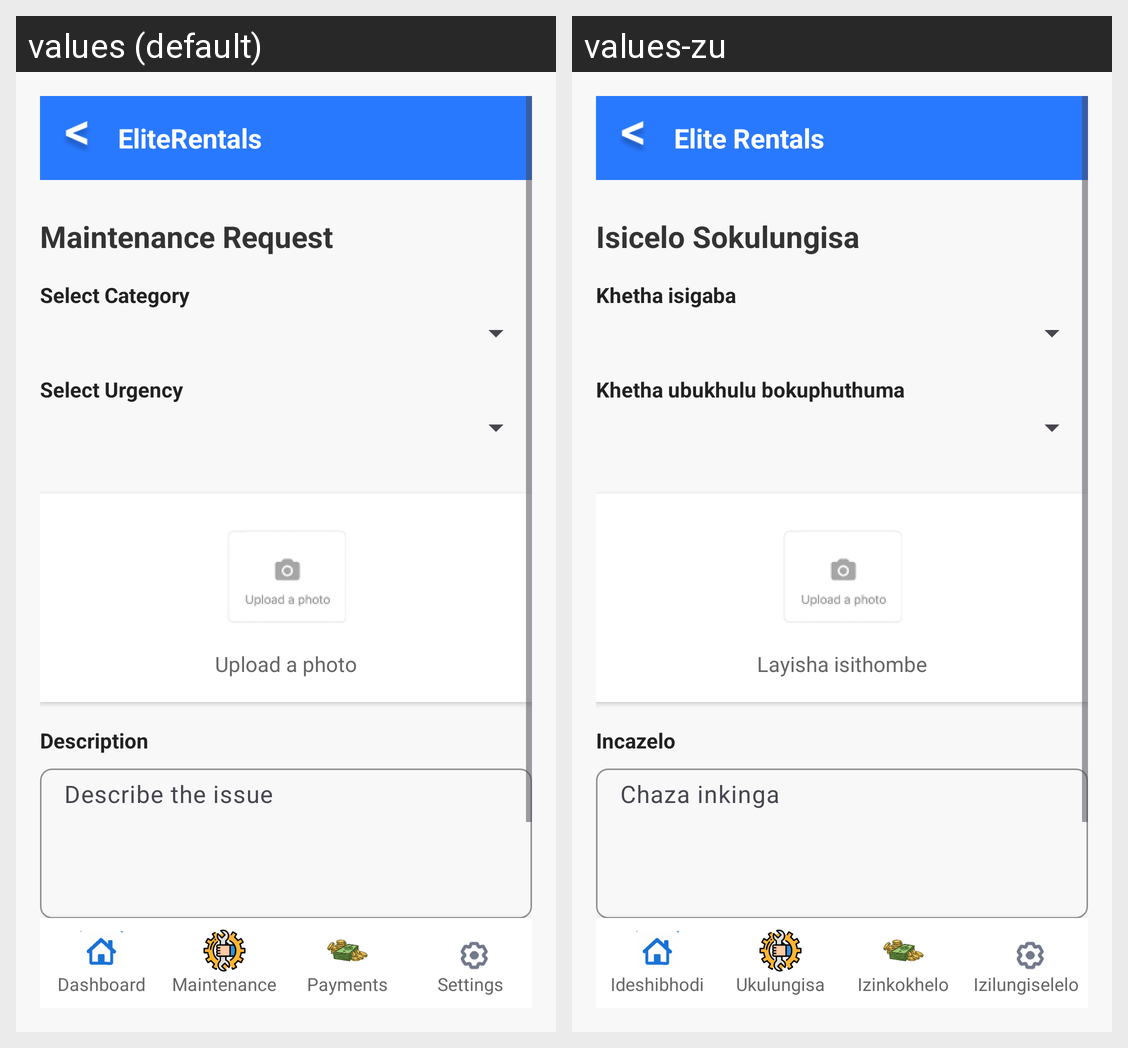

Strings drawn on this Android screen and how each of the app's shown locales translates them:
Android screen res/layout/activity_maintenance_request.xml rendered under 2 locales, left to right: values (default), values-zu. Device: Nexus 5 (rendered at 1080×1920; each locale shown at half size, 540×960, under a caption strip naming it); theme Theme.EliteRentals.
Strings drawn on this screen, with the default value and each locale's value (text and hints the layout hard-codes, and strings that could not be matched under every locale, appear in the picture but are not listed):

app_name
  values: EliteRentals
  values-zu: Elite Rentals

maintenance_request
  values: Maintenance Request
  values-zu: Isicelo Sokulungisa

select_category
  values: Select Category
  values-zu: Khetha isigaba

select_urgency
  values: Select Urgency
  values-zu: Khetha ubukhulu bokuphuthuma

upload_photo
  values: Upload a photo
  values-zu: Layisha isithombe

description
  values: Description
  values-zu: Incazelo

describe_issue
  values: Describe the issue
  values-zu: Chaza inkinga

dashboard
  values: Dashboard
  values-zu: Ideshibhodi

maintenance
  values: Maintenance
  values-zu: Ukulungisa

payments
  values: Payments
  values-zu: Izinkokhelo

settings
  values: Settings
  values-zu: Izilungiselelo
